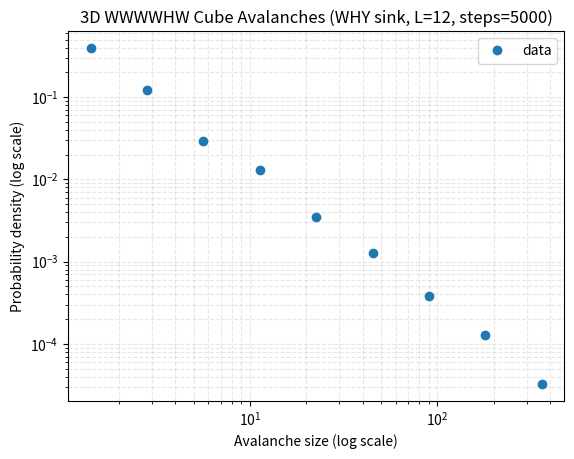

The matplotlib source for this figure:
import numpy as np
import matplotlib.pyplot as plt

print(">>> cube_WWWWHW_micro_fit.py starting up...")

# ---------- PARAMETERS (3D MICRO WWWWHW + WHY SINK) ----------
L = 12               # cube size: L x L x L
THRESHOLD = 6        # topple when height >= 6
BURN_IN_STEPS = 2_000
MEASURE_STEPS = 5_000
RANDOM_SEED = 123

# Asymmetry: WHY face is a mild sink
WHY_INFLOW_WEIGHT = 1.2   # weight for load entering WHY face
NORMAL_WEIGHT = 1.0       # weight for all other neighbors
# -------------------------------------------------------------

rng = np.random.default_rng(RANDOM_SEED)

# 3D grid of "heights" (float to allow weighted updates)
grid = np.zeros((L, L, L), dtype=np.float64)

# Face assignment (conceptual, for reference):
# +X: WHAT   (x = L-1)
# -X: WHY    (x = 0)     <-- sink face
# +Y: HOW    (y = L-1)
# -Y: WHO    (y = 0)
# +Z: WHEN   (z = L-1)
# -Z: WHERE  (z = 0)


def neighbors_3d(x, y, z, L):
    """6-neighbor topology on a 3D cube with open boundaries."""
    if x > 0:
        yield x - 1, y, z
    if x < L - 1:
        yield x + 1, y, z
    if y > 0:
        yield x, y - 1, z
    if y < L - 1:
        yield x, y + 1, z
    if z > 0:
        yield x, y, z - 1
    if z < L - 1:
        yield x, y, z + 1


def is_why_face(x, y, z):
    """Return True if the cell lies on the WHY face (x = 0)."""
    return x == 0


def drop_grain_3d():
    """Drop one grain at a random location in the cube."""
    x = rng.integers(0, L)
    y = rng.integers(0, L)
    z = rng.integers(0, L)
    grid[x, y, z] += 1.0


def relax_once_3d(record_avalanche: bool = False):
    """
    Perform relaxation after a single grain drop (3D cube with WHY sink).
    Returns avalanche size (number of topples) if record_avalanche is True, otherwise None.
    """
    avalanche_size = 0
    topple_mask = grid >= THRESHOLD

    while np.any(topple_mask):
        xs, ys, zs = np.where(topple_mask)
        num_topples = len(xs)
        avalanche_size += num_topples

        # topple: subtract threshold from each unstable cell
        grid[xs, ys, zs] -= THRESHOLD

        # distribute to neighbors with asymmetric inflow to WHY face
        for cx, cy, cz in zip(xs, ys, zs):
            for nx, ny, nz in neighbors_3d(cx, cy, cz, L):
                if is_why_face(nx, ny, nz):
                    grid[nx, ny, nz] += WHY_INFLOW_WEIGHT
                else:
                    grid[nx, ny, nz] += NORMAL_WEIGHT

        topple_mask = grid >= THRESHOLD

    if record_avalanche and avalanche_size > 0:
        return avalanche_size
    else:
        return None


def run_simulation_3d():
    print("Burn-in phase (3D WWWWHW cube, WHY sink)...", flush=True)
    for _ in range(BURN_IN_STEPS):
        drop_grain_3d()
        relax_once_3d(record_avalanche=False)

    print("Measurement phase (3D WWWWHW cube, WHY sink)...", flush=True)
    avalanche_sizes = []
    for _ in range(MEASURE_STEPS):
        drop_grain_3d()
        size = relax_once_3d(record_avalanche=True)
        if size is not None:
            avalanche_sizes.append(size)

    return np.array(avalanche_sizes, dtype=np.int64)


def fit_power_law(centers, hist):
    """Fit a line in log-log space to the middle of the distribution."""
    mask = hist > 0
    centers = centers[mask]
    hist = hist[mask]

    if len(centers) < 3:
        return None, None, 0

    log_x = np.log10(centers)
    log_y = np.log10(hist)

    # middle range: drop lowest & highest quartiles of log_x
    q1, q3 = np.quantile(log_x, [0.25, 0.75])
    mid_mask = (log_x >= q1) & (log_x <= q3)

    log_x_mid = log_x[mid_mask]
    log_y_mid = log_y[mid_mask]

    if len(log_x_mid) < 3:
        return None, None, 0

    a, b = np.polyfit(log_x_mid, log_y_mid, 1)
    y_pred = a * log_x_mid + b
    ss_res = np.sum((log_y_mid - y_pred) ** 2)
    ss_tot = np.sum((log_y_mid - np.mean(log_y_mid)) ** 2)
    r2 = 1 - ss_res / ss_tot if ss_tot > 0 else None

    exponent = -a
    return exponent, r2, len(log_x_mid)


def plot_log_log_with_fit(avalanche_sizes: np.ndarray):
    if avalanche_sizes.size == 0:
        print("No avalanches recorded; nothing to plot.")
        return

    avalanche_sizes = avalanche_sizes[avalanche_sizes > 0]
    min_size = avalanche_sizes.min()
    max_size = avalanche_sizes.max()

    print(f"Min avalanche size: {min_size}")
    print(f"Max avalanche size: {max_size}")
    print(f"Number of avalanches: {len(avalanche_sizes)}")

    if min_size == max_size:
        print("All avalanches the same size; no distribution to fit.")
        return

    num_bins = min(20, max(5, int(np.log10(max_size / max(min_size, 1))) * 5))
    if num_bins < 5:
        num_bins = 5

    bins = np.logspace(np.log10(min_size), np.log10(max_size), num_bins)
    hist, edges = np.histogram(avalanche_sizes, bins=bins, density=True)
    centers = np.sqrt(edges[:-1] * edges[1:])

    exponent, r2, npts = fit_power_law(centers, hist)

    if exponent is not None:
        print(f"Fitted power-law exponent (3D WHY-sink): {exponent:.3f}")
        print(f"R^2 over middle range: {r2:.3f} (n={npts} points)")
    else:
        print("Not enough points for a reliable fit.")

    plt.figure()
    plt.loglog(centers, hist, marker='o', linestyle='none', label="data")
    plt.xlabel("Avalanche size (log scale)")
    plt.ylabel("Probability density (log scale)")
    plt.title(f"3D WWWWHW Cube Avalanches (WHY sink, L={L}, steps={MEASURE_STEPS})")
    plt.grid(True, which='both', linestyle='--', alpha=0.3)
    plt.legend()
    plt.show()


def main():
    print(">>> Entering main() [3D WWWWHW, WHY sink]", flush=True)
    avalanches = run_simulation_3d()
    print(f"Total avalanches recorded: {len(avalanches)}")
    plot_log_log_with_fit(avalanches)


if __name__ == "__main__":
    print(">>> __main__ guard triggered [3D WWWWHW, WHY sink]", flush=True)
    main()
